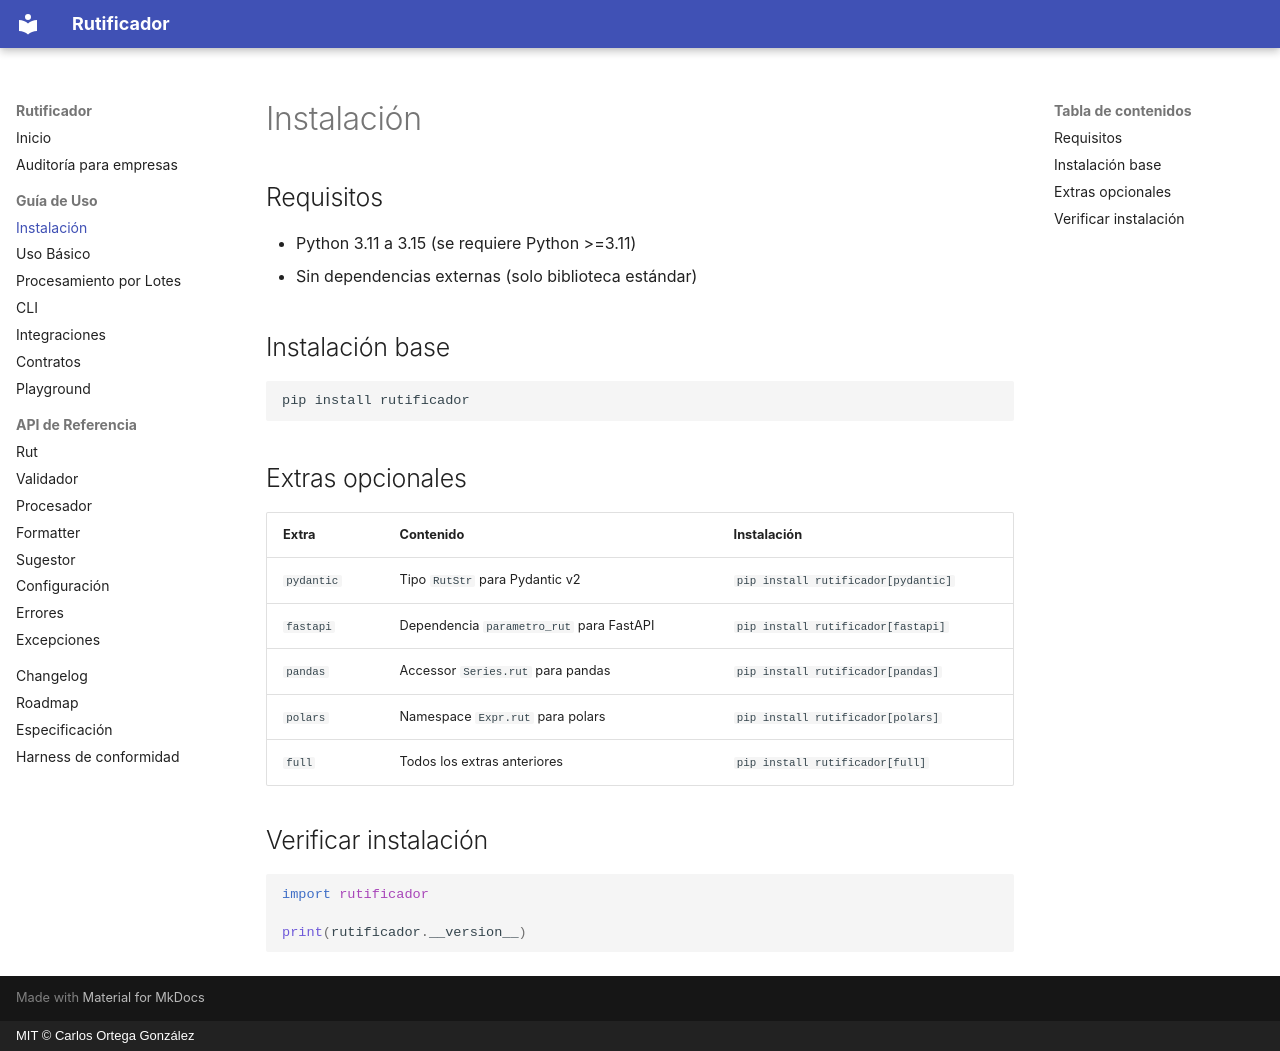

repository: cortega26/rutificador · page: guia/instalacion/index.html · generator: mkdocs · copyright: MIT © Carlos Ortega González

# Instalación

## Requisitos

- Python 3.11 a 3.15 (se requiere Python >=3.11)
- Sin dependencias externas (solo biblioteca estándar)

## Instalación base

```sh
pip install rutificador
```

## Extras opcionales

| Extra | Contenido | Instalación |
|---|---|---|
| `pydantic` | Tipo `RutStr` para Pydantic v2 | `pip install rutificador[pydantic]` |
| `fastapi` | Dependencia `parametro_rut` para FastAPI | `pip install rutificador[fastapi]` |
| `pandas` | Accessor `Series.rut` para pandas | `pip install rutificador[pandas]` |
| `polars` | Namespace `Expr.rut` para polars | `pip install rutificador[polars]` |
| `full` | Todos los extras anteriores | `pip install rutificador[full]` |

## Verificar instalación

```python
import rutificador

print(rutificador.__version__)
```
